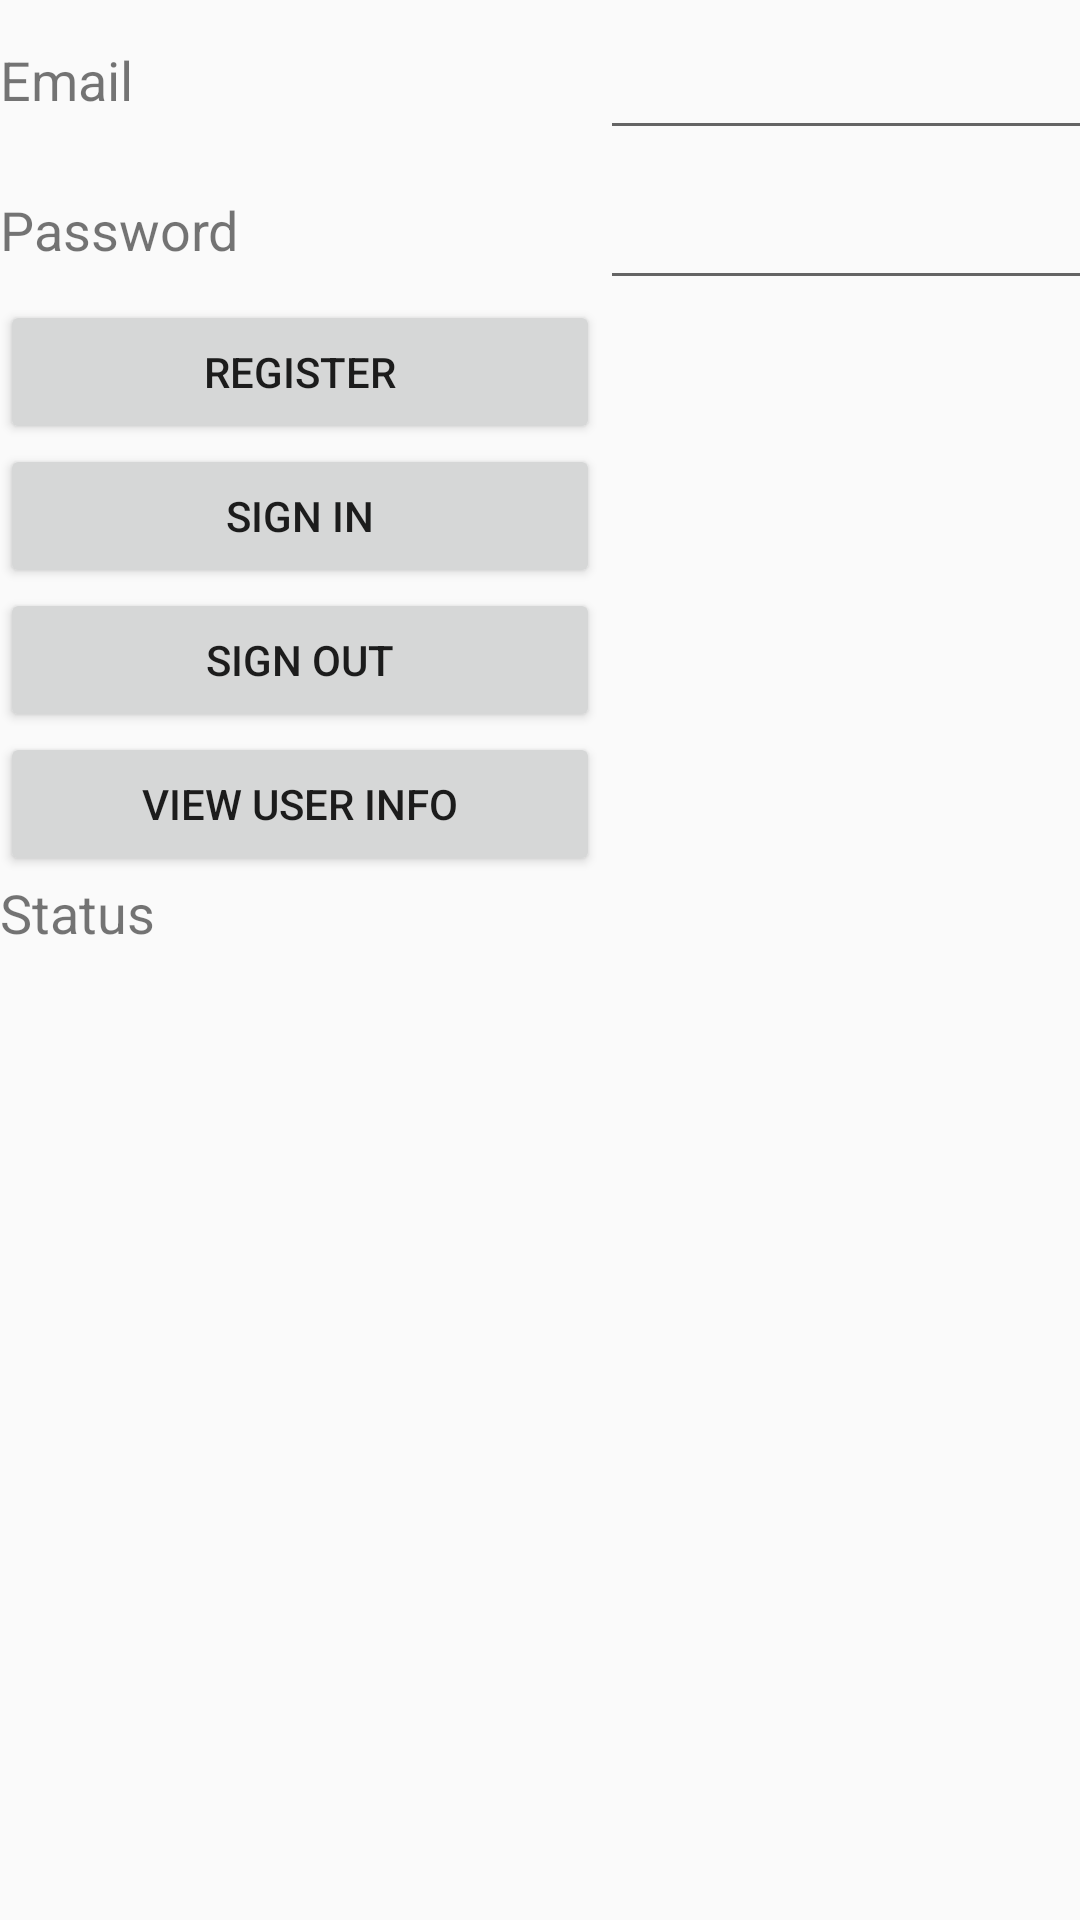

This screen was rendered from an Android layout file. Write that file and the resources it references.
<!-- AndroidManifest.xml: application theme AppTheme -->
<!-- res/layout/activity_firebase_auth.xml -->
<?xml version="1.0" encoding="utf-8"?>
<TableLayout xmlns:android="http://schemas.android.com/apk/res/android"
    xmlns:app="http://schemas.android.com/apk/res-auto"
    xmlns:tools="http://schemas.android.com/tools"
    android:layout_width="match_parent"
    android:layout_height="match_parent"
    tools:context=".FirebaseAuthActivity">

    <TableRow
        android:id="@+id/row0"
        android:layout_width="match_parent"
        android:layout_height="wrap_content">

        <TextView
            android:id="@+id/emailTv"
            android:layout_width="200dp"
            android:layout_height="wrap_content"
            android:text="Email"
            android:textSize="18sp" />

        <EditText
            android:id="@+id/emailEt"
            android:layout_width="200dp"
            android:layout_height="50dp"
            android:textSize="18sp" />


    </TableRow>

    <TableRow
        android:id="@+id/row1"
        android:layout_width="match_parent"
        android:layout_height="wrap_content">

        <TextView
            android:id="@+id/passwordTv"
            android:layout_width="200dp"
            android:layout_height="wrap_content"
            android:text="Password"
            android:textSize="18sp" />

        <EditText
            android:id="@+id/passwordEt"
            android:layout_width="200dp"
            android:layout_height="50dp"
            android:textSize="18sp" />
    </TableRow>


    <TableRow
        android:id="@+id/row2"
        android:layout_width="match_parent"
        android:layout_height="wrap_content">

        <Button
            android:id="@+id/registerBtn"
            android:layout_width="match_parent"
            android:layout_height="match_parent"
            android:text="Register" />
    </TableRow>
    <TableRow
        android:id="@+id/row3"
        android:layout_width="match_parent"
        android:layout_height="wrap_content">

        <Button
            android:id="@+id/btnSignIn"
            android:layout_width="match_parent"
            android:layout_height="match_parent"
            android:text="Sign In" />
    </TableRow>

    <TableRow
        android:id="@+id/row4"
        android:layout_width="match_parent"
        android:layout_height="wrap_content">

        <Button
            android:id="@+id/btnSignout"
            android:layout_width="match_parent"
            android:layout_height="match_parent"
            android:text="Sign Out" />
    </TableRow>
    <TableRow
        android:id="@+id/row6"
        android:layout_width="match_parent"
        android:layout_height="wrap_content">

        <Button
            android:id="@+id/btnUserInfo"
            android:layout_width="match_parent"
            android:layout_height="match_parent"
            android:text="View User Info" />
    </TableRow>
    <TableRow
        android:id="@+id/row5"
        android:layout_width="match_parent"
        android:layout_height="wrap_content">

        <TextView
            android:id="@+id/tvStatus"
            android:layout_width="200dp"
            android:layout_height="wrap_content"
            android:text="Status"
            android:textSize="18sp" />



    </TableRow>
</TableLayout>
<!-- resources referenced by this layout -->
<resources>
  <style name="AppTheme" parent="Theme.AppCompat.Light.DarkActionBar">
          
          <item name="colorPrimary">@color/colorPrimary</item>
          <item name="colorPrimaryDark">@color/colorPrimaryDark</item>
          <item name="colorAccent">@color/colorAccent</item>
      </style>
  <color name="colorPrimary">#008577</color>
  <color name="colorPrimaryDark">#00574B</color>
  <color name="colorAccent">#D81B60</color>
</resources>
